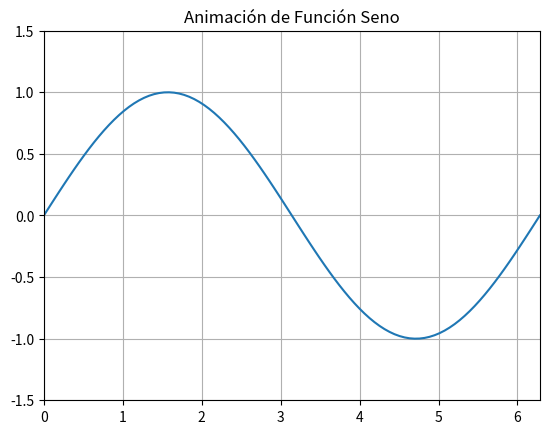

Write the Python code that produced this figure.
"""
Ejercicio 12: Animación con matplotlib

Objetivo: Crear una animación simple.

Instrucciones:
- Crea una animación de una función seno en movimiento.
"""

import matplotlib.pyplot as plt
import matplotlib.animation as animation
import numpy as np

# Configurar la figura
fig, ax = plt.subplots()
x = np.linspace(0, 2*np.pi, 100)
line, = ax.plot(x, np.sin(x))

ax.set_xlim(0, 2*np.pi)
ax.set_ylim(-1.5, 1.5)
ax.set_title('Animación de Función Seno')
ax.grid(True)

# Función de animación
def animate(frame):
    y = np.sin(x + frame * 0.1)
    line.set_ydata(y)
    return line,

# Crear la animación
anim = animation.FuncAnimation(fig, animate, frames=200, interval=50, blit=True)

# Mostrar la animación
plt.show()

# Para guardar como GIF (opcional):
# anim.save('seno_animado.gif', writer='pillow', fps=20)
